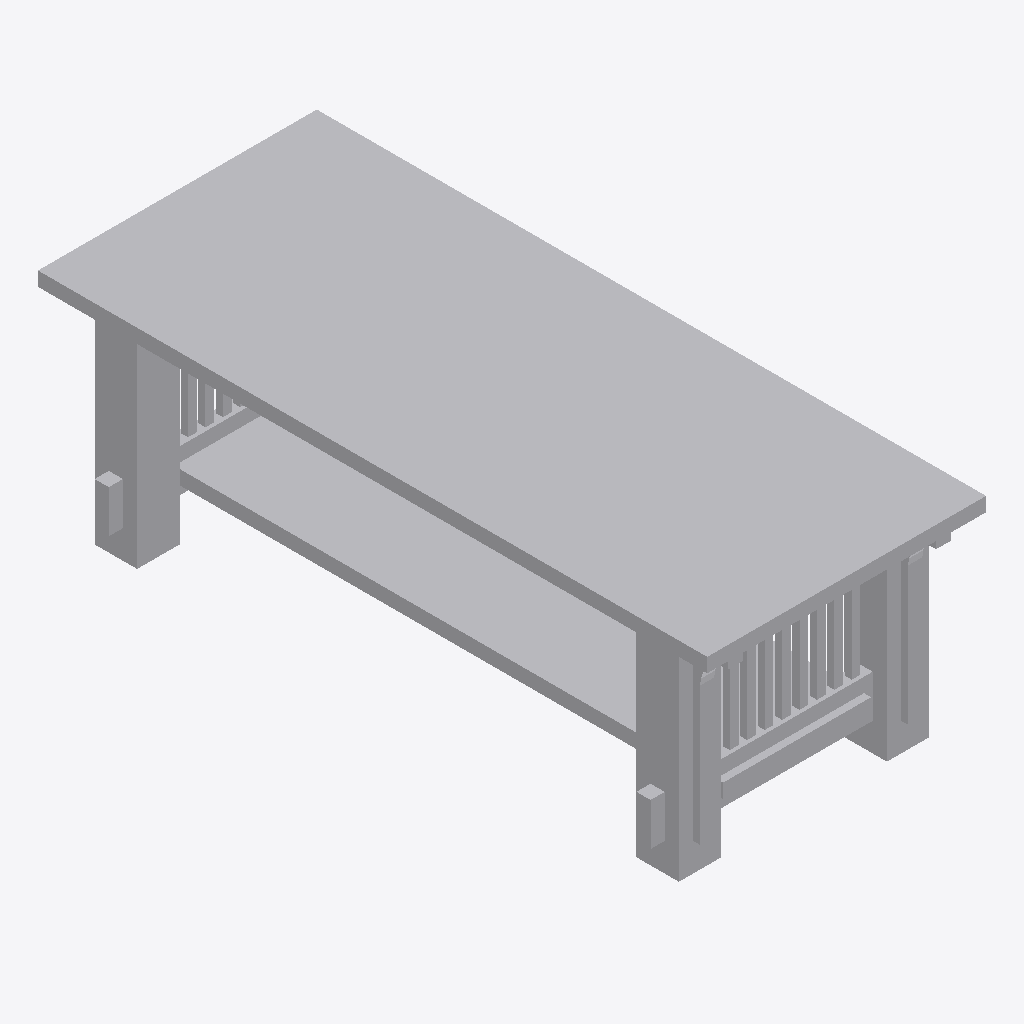
Isometric view of an IFC building model (IFC-SPF (STEP), schema IFC4, length unit millimetre), seen from the south-west, elements coloured by IFC class: 1 other element (light grey).
Extent 0.5 m × 1.2 m × 0.4 m (x, y, z). Elements (1): 1 IfcFurniture.

HEADER;
FILE_DESCRIPTION(('ViewDefinition [CoordinationView]'),'2;1');
FILE_NAME('','2025-04-16T18:47:04',(),(),'IfcOpenShell 0.7.0','IfcOpenShell 0.7.0','');
FILE_SCHEMA(('IFC4'));
ENDSEC;
DATA;
#1=IFCPROJECT('3KT6aubtLE$93qcZRAveys',$,'My Project',$,$,$,$,(#68),#45);
#4149=IFCSITE('1OjL1u$eT9WQnL$fIYnhsQ',#4148,'My Site',$,$,$,$,$,$,$,$,$,$,$);
#4147=IFCFURNITURE('3mEIXU3K5D_8gLjnQWj_b1',#51,$,$,$,#4158,#4146,$,$);
ENDSEC;
